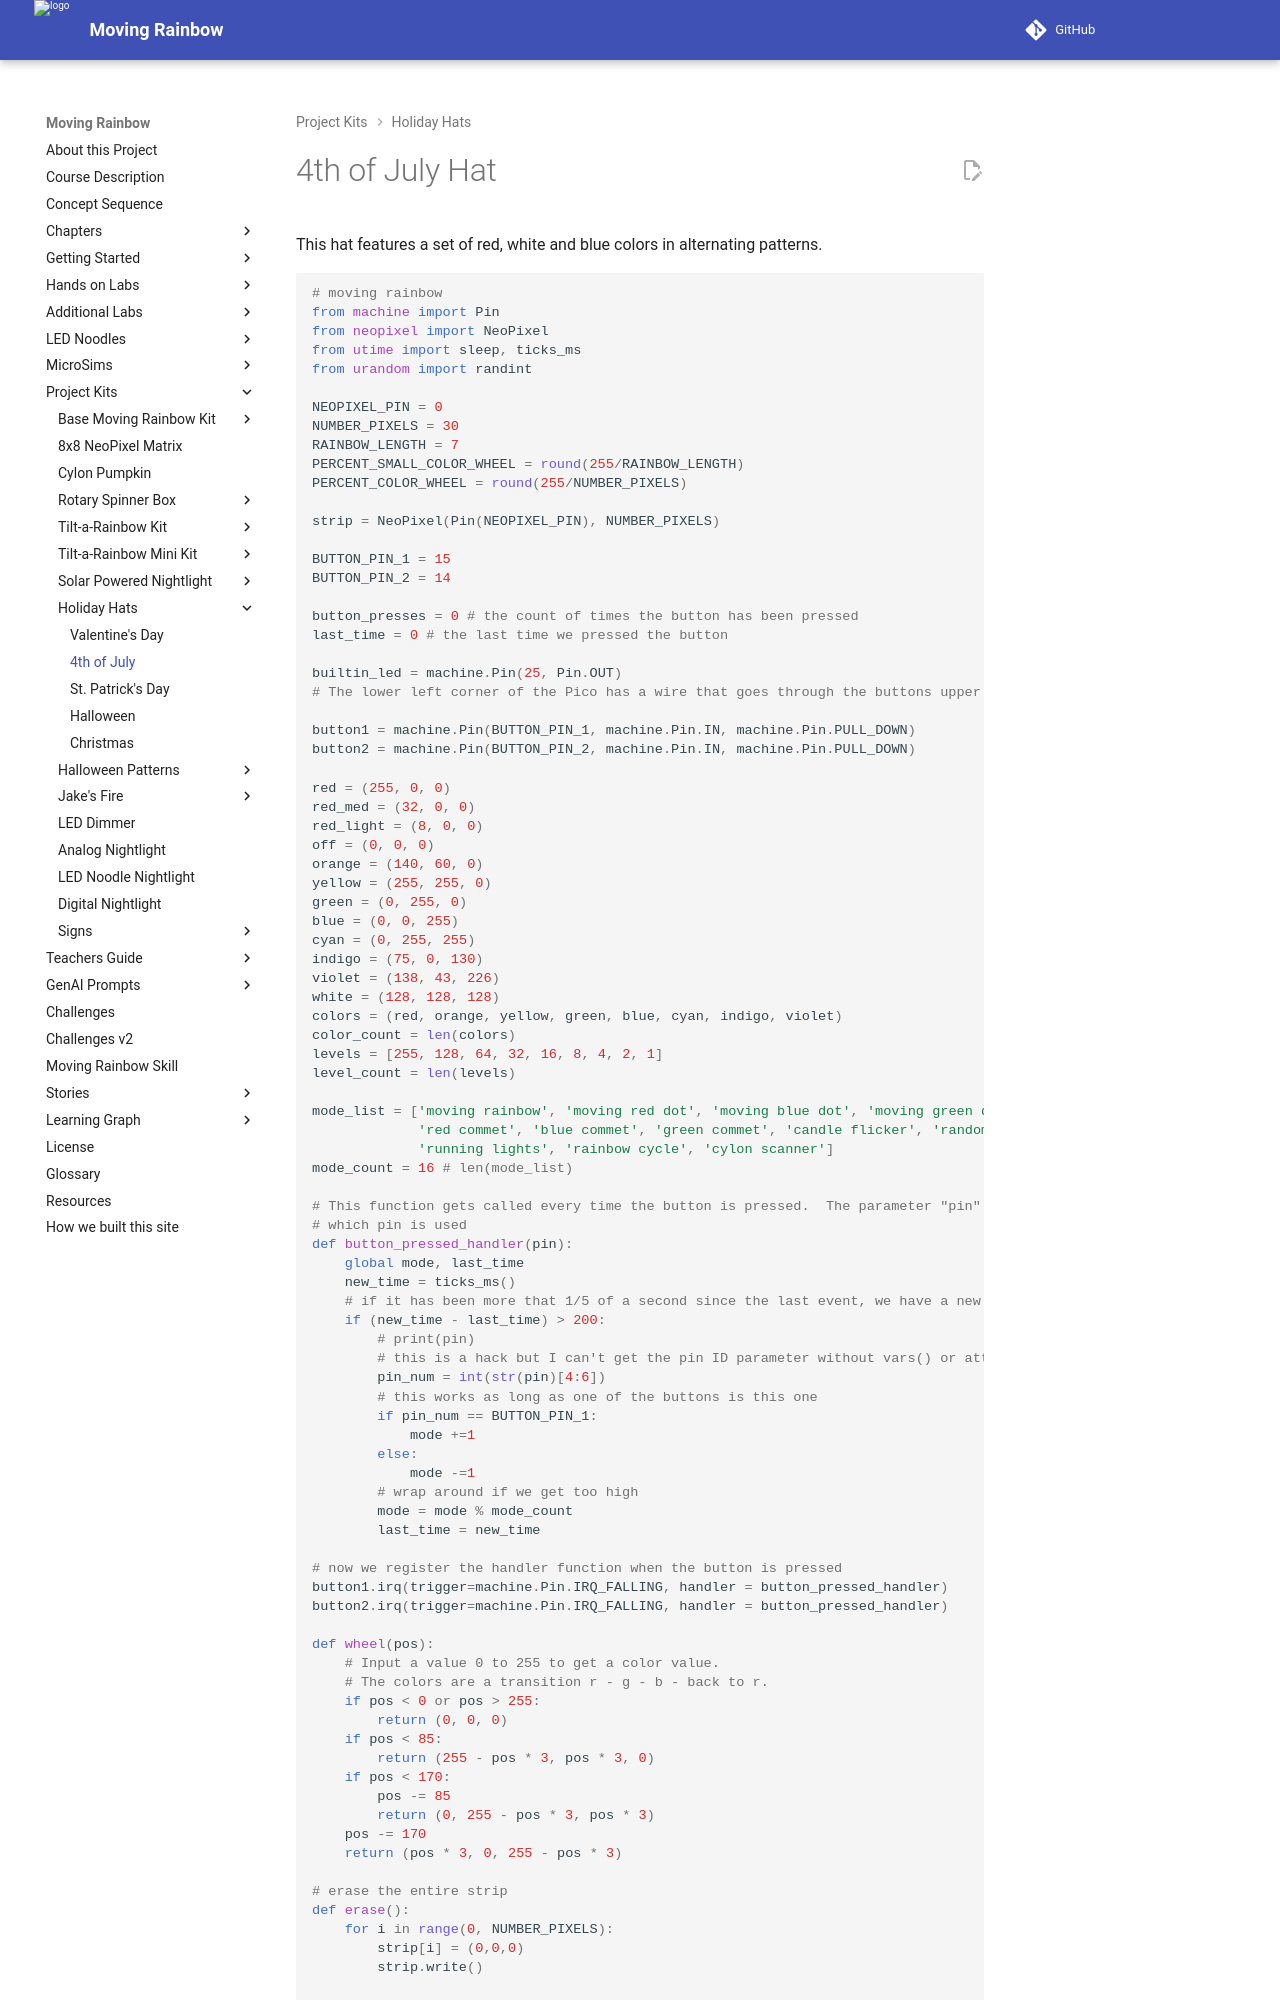

repository: dmccreary/moving-rainbow · page: kits/holiday-hats/4th-of-july/index.html · generator: mkdocs

# 4th of July Hat

This hat features a set of red, white and blue colors in
alternating patterns.

```py
# moving rainbow
from machine import Pin
from neopixel import NeoPixel
from utime import sleep, ticks_ms
from urandom import randint

NEOPIXEL_PIN = 0
NUMBER_PIXELS = 30
RAINBOW_LENGTH = 7
PERCENT_SMALL_COLOR_WHEEL = round(255/RAINBOW_LENGTH)
PERCENT_COLOR_WHEEL = round(255/NUMBER_PIXELS)

strip = NeoPixel(Pin(NEOPIXEL_PIN), NUMBER_PIXELS)

BUTTON_PIN_1 = 15
BUTTON_PIN_2 = 14

button_presses = 0 # the count of times the button has been pressed
last_time = 0 # the last time we pressed the button

builtin_led = machine.Pin(25, Pin.OUT)
# The lower left corner of the Pico has a wire that goes through the buttons upper left and the lower right goes to the 3.3 rail

button1 = machine.Pin(BUTTON_PIN_1, machine.Pin.IN, machine.Pin.PULL_DOWN)
button2 = machine.Pin(BUTTON_PIN_2, machine.Pin.IN, machine.Pin.PULL_DOWN)

red = (255, 0, 0)
red_med = (32, 0, 0)
red_light = (8, 0, 0)
off = (0, 0, 0)
orange = (140, 60, 0)
yellow = (255, 255, 0)
green = (0, 255, 0)
blue = (0, 0, 255)
cyan = (0, 255, 255)
indigo = (75, 0, 130)
violet = (138, 43, 226)
white = (128, 128, 128)
colors = (red, orange, yellow, green, blue, cyan, indigo, violet)
color_count = len(colors)
levels = [255, 128, 64, 32, 16, 8, 4, 2, 1]
level_count = len(levels)

mode_list = ['moving rainbow', 'moving red dot', 'moving blue dot', 'moving green dot',
             'red commet', 'blue commet', 'green commet', 'candle flicker', 'random dots', 'bounce',
             'running lights', 'rainbow cycle', 'cylon scanner']
mode_count = 16 # len(mode_list)

# This function gets called every time the button is pressed.  The parameter "pin" is used to tell
# which pin is used
def button_pressed_handler(pin):
    global mode, last_time
    new_time = ticks_ms()
    # if it has been more that 1/5 of a second since the last event, we have a new event
    if (new_time - last_time) > 200:
        # print(pin)
        # this is a hack but I can't get the pin ID parameter without vars() or attr()
        pin_num = int(str(pin)[4:6])
        # this works as long as one of the buttons is this one
        if pin_num == BUTTON_PIN_1:
            mode +=1
        else:
            mode -=1
        # wrap around if we get too high
        mode = mode % mode_count
        last_time = new_time

# now we register the handler function when the button is pressed
button1.irq(trigger=machine.Pin.IRQ_FALLING, handler = button_pressed_handler)
button2.irq(trigger=machine.Pin.IRQ_FALLING, handler = button_pressed_handler)

def wheel(pos):
    # Input a value 0 to 255 to get a color value.
    # The colors are a transition r - g - b - back to r.
    if pos < 0 or pos > 255:
        return (0, 0, 0)
    if pos < 85:
        return (255 - pos * 3, pos * 3, 0)
    if pos < 170:
        pos -= 85
        return (0, 255 - pos * 3, pos * 3)
    pos -= 170
    return (pos * 3, 0, 255 - pos * 3)    

# erase the entire strip
def erase():
    for i in range(0, NUMBER_PIXELS):
        strip[i] = (0,0,0)
        strip.write()
